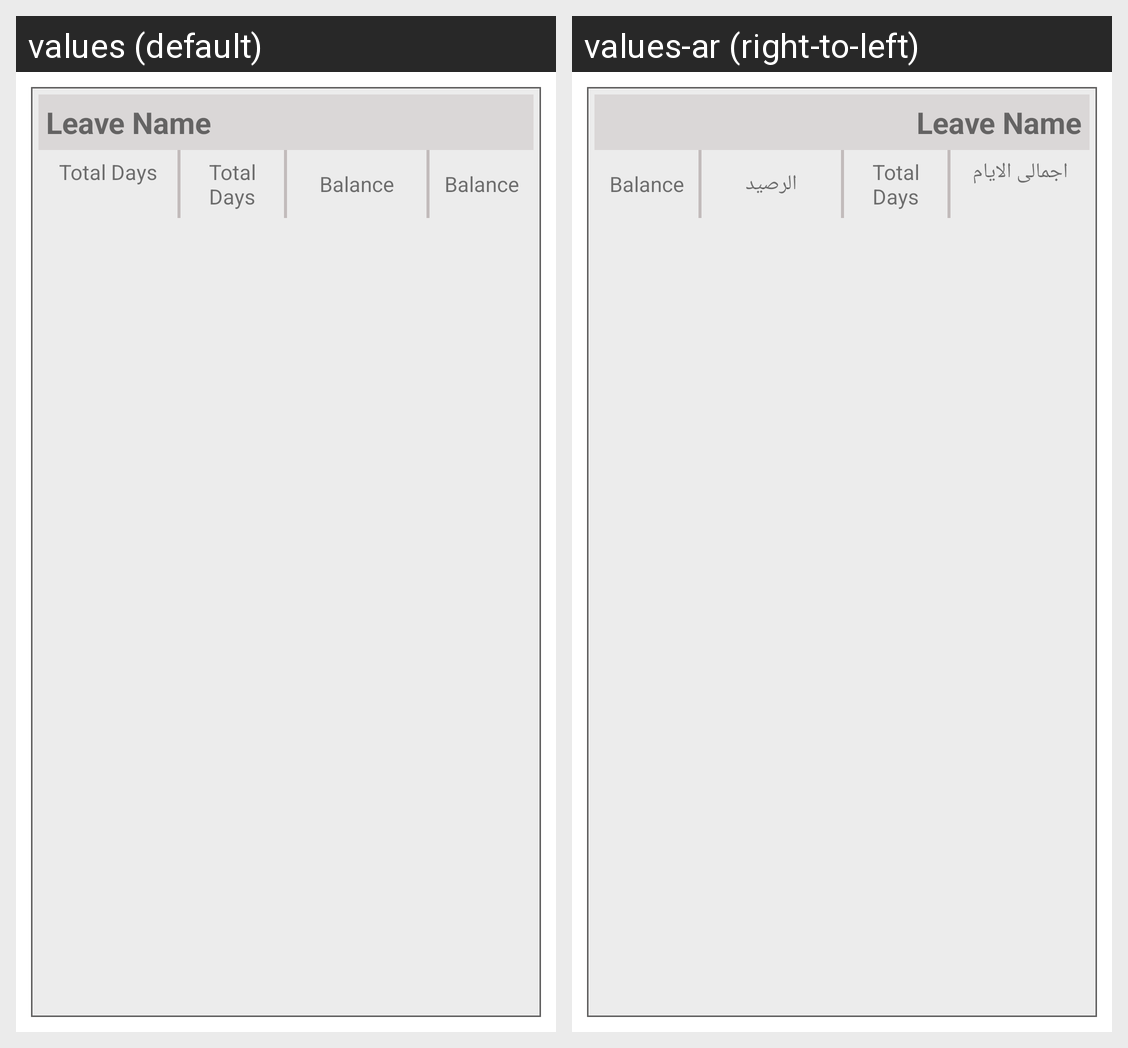

This grid shows one Android layout under two languages. Give, for every string resource on the screen, its name, the default text and each shown locale's text.
Android screen res/layout/ebalance_balance_details.xml rendered under 2 locales, left to right: values (default), values-ar (right-to-left). Device: Nexus 5 (rendered at 1080×1920; each locale shown at half size, 540×960, under a caption strip naming it); theme Theme.ElsabaEmployee.
Strings drawn on this screen, with the default value and each locale's value (text and hints the layout hard-codes, and strings that could not be matched under every locale, appear in the picture but are not listed):

total_days
  values: Total Days
  values-ar: اجمالى الايام

balance
  values: Balance
  values-ar: الرصيد
